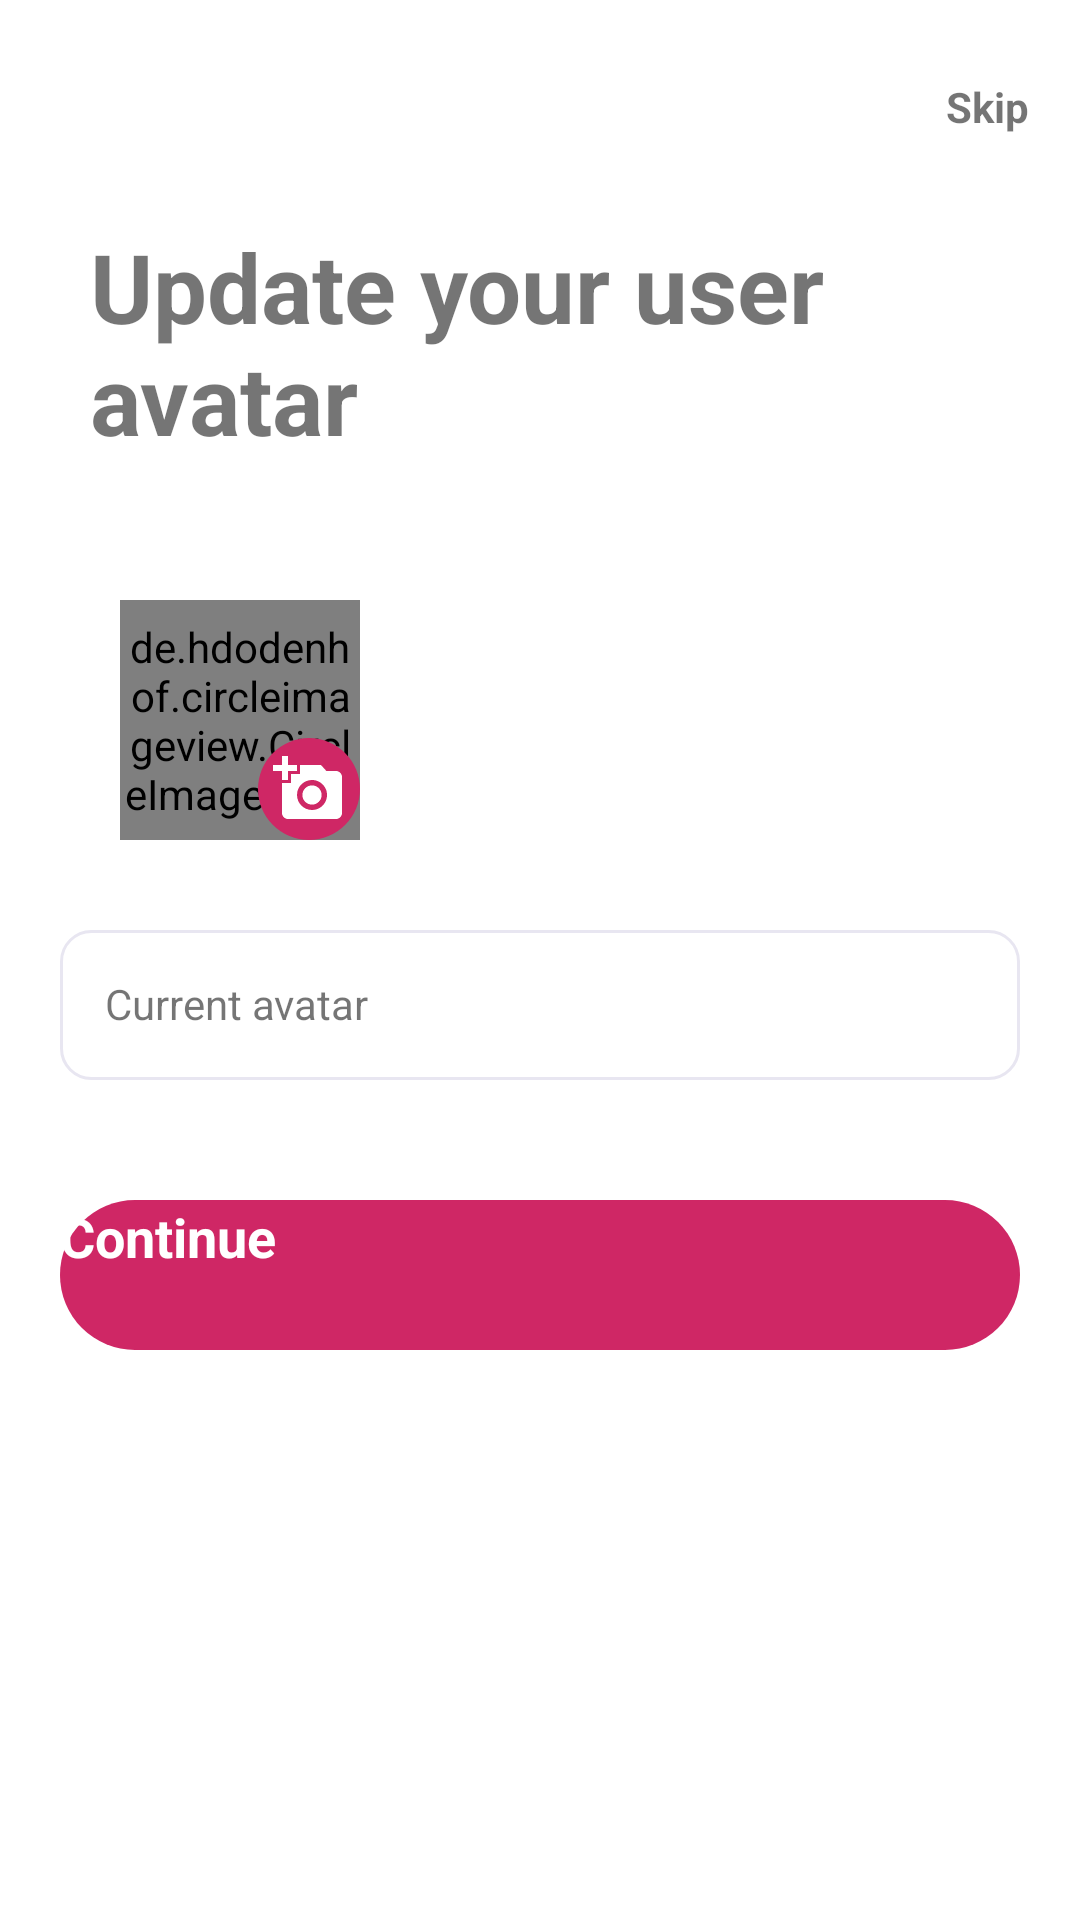

Here is an Android app screen rendered from its layout file. Give the layout XML and the strings, colors and styles it references.
<!-- AndroidManifest.xml: application theme Theme.MuliPati -->
<!-- res/layout/fragment_edit_image.xml -->
<?xml version="1.0" encoding="utf-8"?>
<layout xmlns:android="http://schemas.android.com/apk/res/android"
    xmlns:tools="http://schemas.android.com/tools"
    xmlns:app="http://schemas.android.com/apk/res-auto">
    <ScrollView
    android:layout_width="match_parent"
    android:layout_height="match_parent"
    tools:context=".ui.profile.edit.EditImageFragment">

        <RelativeLayout
            android:layout_width="match_parent"
            android:layout_height="wrap_content">

        <ImageView
            android:layout_width="wrap_content"
            android:layout_height="wrap_content"
            android:layout_alignParentStart="true"
            android:layout_alignParentTop="true"
            android:layout_marginStart="20dp"
            android:layout_marginTop="28dp"
            android:id="@+id/iconEditBack"
            android:src="@drawable/ic_arrow_back"
            android:contentDescription="@string/icon" />

        <TextView
            android:layout_width="280dp"
            android:layout_height="wrap_content"
            android:layout_alignParentStart="true"
            android:layout_alignParentTop="true"
            android:layout_marginStart="30dp"
            android:layout_marginTop="74dp"
            android:textStyle="bold"
            android:text="@string/update_your_user_avatar"
            android:textSize="32sp" />


        <TextView
            android:layout_width="wrap_content"
            android:layout_height="wrap_content"
            android:layout_alignParentTop="true"
            android:layout_alignParentEnd="true"
            android:layout_marginTop="26dp"
            android:layout_marginEnd="17dp"
            android:textStyle="bold"
            android:id="@+id/skipEditIcon"
            android:text="@string/skipper"
            tools:ignore="RelativeOverlap" />

        <RelativeLayout
            android:layout_width="80dp"
            android:layout_height="80dp"
            android:id="@+id/iconBanner"
            android:layout_alignParentStart="true"
            android:layout_alignParentTop="true"
            android:layout_marginStart="40dp"
            android:layout_marginTop="200dp">

            <de.hdodenhof.circleimageview.CircleImageView
                android:layout_width="match_parent"
                android:layout_height="match_parent"
                android:src="@drawable/avatar04"
                android:id="@+id/editedIcon"
                app:civ_border_color="@color/red"
                app:civ_border_width="4dp" />

            <ImageView
                android:layout_width="wrap_content"
                android:layout_height="wrap_content"
                android:src="@drawable/ic_camera_plus"
                android:layout_alignParentBottom="true"
                android:layout_alignParentEnd="true"
                android:background="@drawable/circle_secondary"
                android:id="@+id/selectImage"
                android:padding="5dp"
                app:tint="@color/white"
                android:contentDescription="@string/icon" />
        </RelativeLayout>

        <TextView
            android:layout_width="match_parent"
            android:layout_height="50dp"
            android:orientation="vertical"
            android:layout_below="@id/iconBanner"
            android:layout_marginTop="30dp"
            android:background="@drawable/rectangle_stroked"
            android:layout_marginLeft="20dp"
            android:layout_marginRight="20dp"
            android:text="@string/current_avatar"
            android:id="@+id/iconName"
            android:padding="15dp"
            />
        <Button
            android:layout_width="match_parent"
            android:layout_height="50dp"
            android:background="@drawable/button"
            android:layout_alignParentBottom="true"
            android:text="@string/continue_r"
            android:layout_below="@id/iconName"
            android:id="@+id/toEditPersonal"
            android:textAllCaps="false"
            android:textSize="18sp"
            android:textStyle="bold"
            android:textColor="@color/white"
            android:layout_marginBottom="40dp"
            android:layout_marginLeft="20dp"
            android:layout_marginRight="20dp"
            />
        </RelativeLayout>
    </ScrollView>
</layout>
<!-- resources referenced by this layout -->
<resources>
  <color name="red">#D81B60</color>
  <color name="white">#FFFFFFFF</color>
  <!-- drawable button (drawable) -->
  <?xml version="1.0" encoding="utf-8"?>
  <shape xmlns:android="http://schemas.android.com/apk/res/android">
  <solid
      android:color="?colorPrimaryVariant"
      />
      <corners
          android:radius="25dp"
          />
  </shape>
  <!-- drawable circle_secondary (drawable) -->
  <?xml version="1.0" encoding="utf-8"?>
  <shape xmlns:android="http://schemas.android.com/apk/res/android"
      android:shape="oval"
      >
   <solid
       android:color="?colorPrimaryVariant"
       />
  </shape>
  <!-- drawable ic_camera_plus (drawable) -->
  <vector xmlns:android="http://schemas.android.com/apk/res/android"
      android:width="24dp"
      android:height="24dp"
      android:viewportWidth="24"
      android:viewportHeight="24">
    <path
        android:fillColor="#969696"
        android:pathData="M3,4V1H5V4H8V6H5V9H3V6H0V4M6,10V7H9V4H16L17.8,6H21C22.1,6 23,6.9 23,8V20C23,21.1 22.1,22 21,22H5C3.9,22 3,21.1 3,20V10M13,19C17.45,19 19.69,13.62 16.54,10.46C13.39,7.31 8,9.55 8,14C8,16.76 10.24,19 13,19M9.8,14C9.8,16.85 13.25,18.28 15.26,16.26C17.28,14.25 15.85,10.8 13,10.8C11.24,10.8 9.8,12.24 9.8,14Z"/>
  </vector>
  <!-- drawable rectangle_stroked (drawable) -->
  <?xml version="1.0" encoding="utf-8"?>
  <shape xmlns:android="http://schemas.android.com/apk/res/android">
  <stroke
      android:color="#E8E6F1"
      android:width="1dp"/>
      <corners
          android:radius="10dp"
          />
  </shape>
  <string name="continue_r">Continue</string>
  <string name="current_avatar">Current avatar</string>
  <string name="icon">icon</string>
  <string name="skipper">Skip</string>
  <string name="update_your_user_avatar">Update your user avatar</string>
  <style name="Theme.MuliPati" parent="Theme.MaterialComponents.DayNight.NoActionBar">
          
          <item name="colorPrimary">#D81B60</item>
          <item name="colorPrimaryVariant">#CF2765</item>
          <item name="colorOnPrimary">@color/grey</item>
          
          <item name="colorSecondary">#D81B60</item>
          <item name="colorSecondaryVariant">#D81B60</item>
          <item name="colorOnSecondary">@color/black</item>
          <item name="buttonTint">#D81B60</item>
          <item name="colorAccent">#D81B60</item>
          
          <item name="android:statusBarColor" tools:targetApi="l">?attr/colorPrimaryVariant</item>
          
          <item name="boxBackgroundColor">@color/white</item>
          <item name="fontFamily">@font/poppins_regular</item>
          <item name="subtitleTextColor">#D81B60</item>
          <item name="tabIndicatorColor">#D81B60</item>
          <item name="buttonStyle">@color/white</item>
  
      </style>
  <color name="grey">#ECECEC</color>
  <color name="black">#000</color>
</resources>
